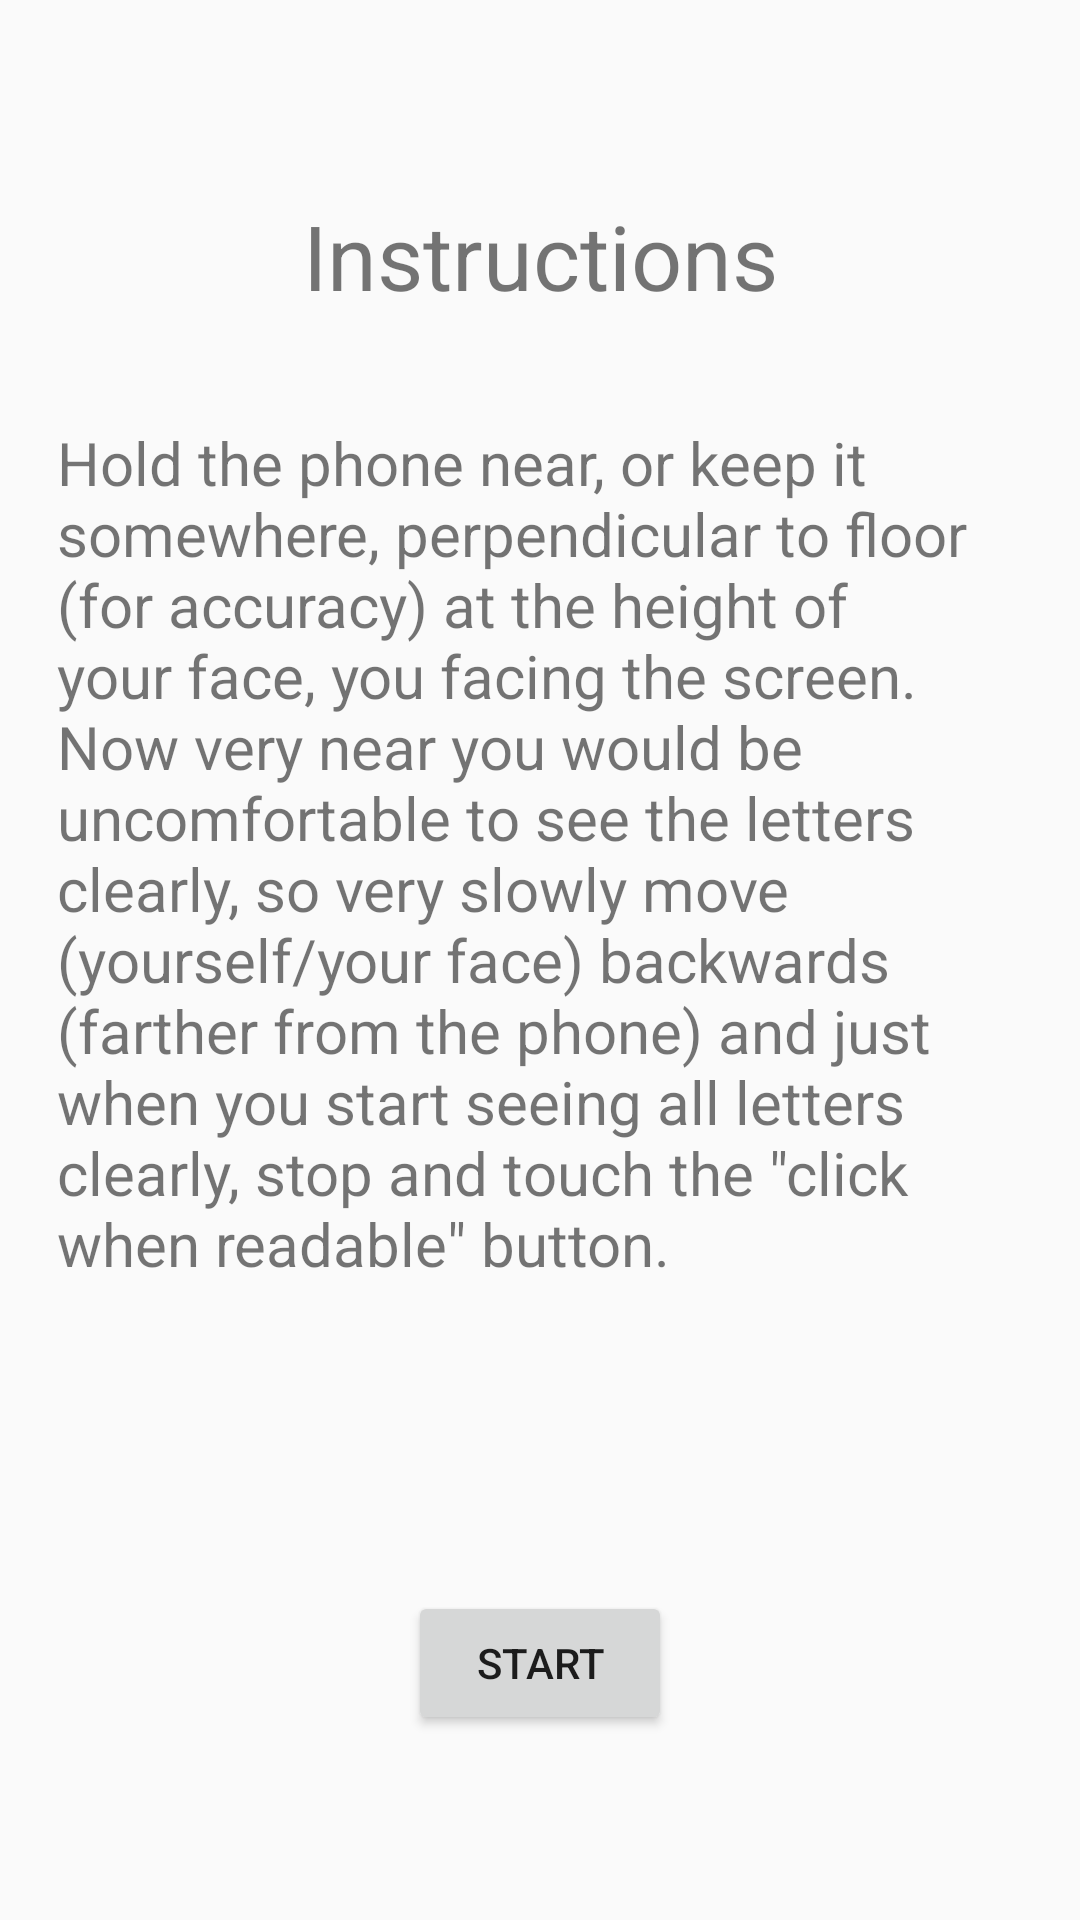

Write the Android layout XML for this screen, with the resource values it uses.
<!-- AndroidManifest.xml: application theme AppTheme.NoActionBar -->
<!-- res/layout/activity_hypermetropia.xml -->
<?xml version="1.0" encoding="utf-8"?>

<androidx.constraintlayout.widget.ConstraintLayout xmlns:android="http://schemas.android.com/apk/res/android"
    xmlns:app="http://schemas.android.com/apk/res-auto"
    xmlns:tools="http://schemas.android.com/tools"
    android:layout_width="match_parent"
    android:layout_height="match_parent"
    tools:context=".Hypermetropia">

    <Button
        android:id="@+id/button4"
        android:layout_width="wrap_content"
        android:layout_height="wrap_content"
        android:text="@string/start"
        app:layout_constraintBottom_toBottomOf="parent"
        app:layout_constraintEnd_toEndOf="parent"
        app:layout_constraintHorizontal_bias="0.5"
        app:layout_constraintStart_toStartOf="parent"
        app:layout_constraintTop_toBottomOf="@+id/textView5" />

    <TextView
        android:id="@+id/textView5"
        android:layout_width="322dp"
        android:layout_height="328dp"
        android:text="@string/instructions_h"
        android:textSize="20sp"
        app:layout_constraintBottom_toBottomOf="parent"
        app:layout_constraintEnd_toEndOf="parent"
        app:layout_constraintHorizontal_bias="0.5"
        app:layout_constraintStart_toStartOf="parent"
        app:layout_constraintTop_toTopOf="parent"
        app:layout_constraintVertical_bias="0.451" />

    <TextView
        android:id="@+id/textView4"
        android:layout_width="wrap_content"
        android:layout_height="wrap_content"
        android:layout_marginTop="64dp"
        android:text="@string/title_ins"
        android:textSize="30sp"
        app:layout_constraintBottom_toTopOf="@+id/textView5"
        app:layout_constraintEnd_toEndOf="parent"
        app:layout_constraintHorizontal_bias="0.5"
        app:layout_constraintStart_toStartOf="parent"
        app:layout_constraintTop_toTopOf="parent"
        app:layout_constraintVertical_bias="0.028" />
</androidx.constraintlayout.widget.ConstraintLayout>
<!-- resources referenced by this layout -->
<resources>
  <string name="instructions_h"> Hold the phone near, or keep it somewhere, perpendicular to floor (for accuracy) at the height of your face, you facing the screen. Now very near you would be uncomfortable to see the letters clearly, so very slowly move (yourself/your face) backwards (farther from the phone) and just when you start seeing all letters clearly, stop and touch the \"click when readable\" button. </string>
  <string name="start"> START </string>
  <string name="title_ins"> Instructions </string>
  <style name="AppTheme.NoActionBar">
          <item name="windowActionBar">false</item>
          <item name="windowNoTitle">true</item>
      </style>
</resources>
